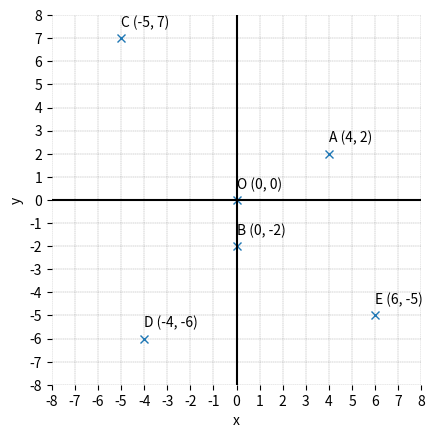

Write Python code to recreate this figure.

###############
# Authored by Weisheng Jiang
# Book 3  |  From Basic Arithmetic to Machine Learning
# Published and copyrighted by Tsinghua University Press
# Beijing, China, 2022
###############

# Bk3_Ch5_01

import matplotlib.pyplot as plt
import numpy as np

x = [4,  0, -5, -4,  6, 0]
y = [2, -2,  7, -6, -5, 0]

labels = ['A', 'B', 'C', 'D', 'E', 'O']

fig, ax = plt.subplots()

plt.plot(x, y, 'x')

for label, i, j in zip(labels, x, y):
    plt.text(i, j+0.5, label + ' ({}, {})'.format(i, j))

plt.xlabel('x')
plt.ylabel('y')
plt.axhline(y=0, color='k', linestyle='-')
plt.axvline(x=0, color='k', linestyle='-')
plt.xticks(np.arange(-8, 8 + 1, step=1))
plt.yticks(np.arange(-8, 8 + 1, step=1))
plt.axis('scaled')

ax.set_xlim(-8, 8)
ax.set_ylim(-8, 8)
ax.spines['top'].set_visible(False)
ax.spines['bottom'].set_visible(False)
ax.spines['left'].set_visible(False)
ax.spines['right'].set_visible(False)

ax.grid(linestyle='--', linewidth=0.25, color=[0.5, 0.5, 0.5])

plt.show()
